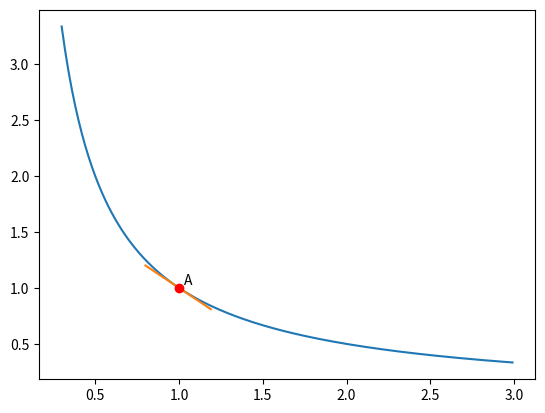

The matplotlib source for this figure:
import matplotlib.pyplot as plt
import numpy as np

x = np.arange(0.3, 3, 0.01)
y = 1/x
plt.plot(x, y)

x1 = np.arange(0.8, 1.2, 0.01)
y1 = 2 - x1
plt.plot(x1, y1)
plt.plot([1], [1], 'ro')
plt.annotate('A', xy=(1.03, 1.03))

plt.show()